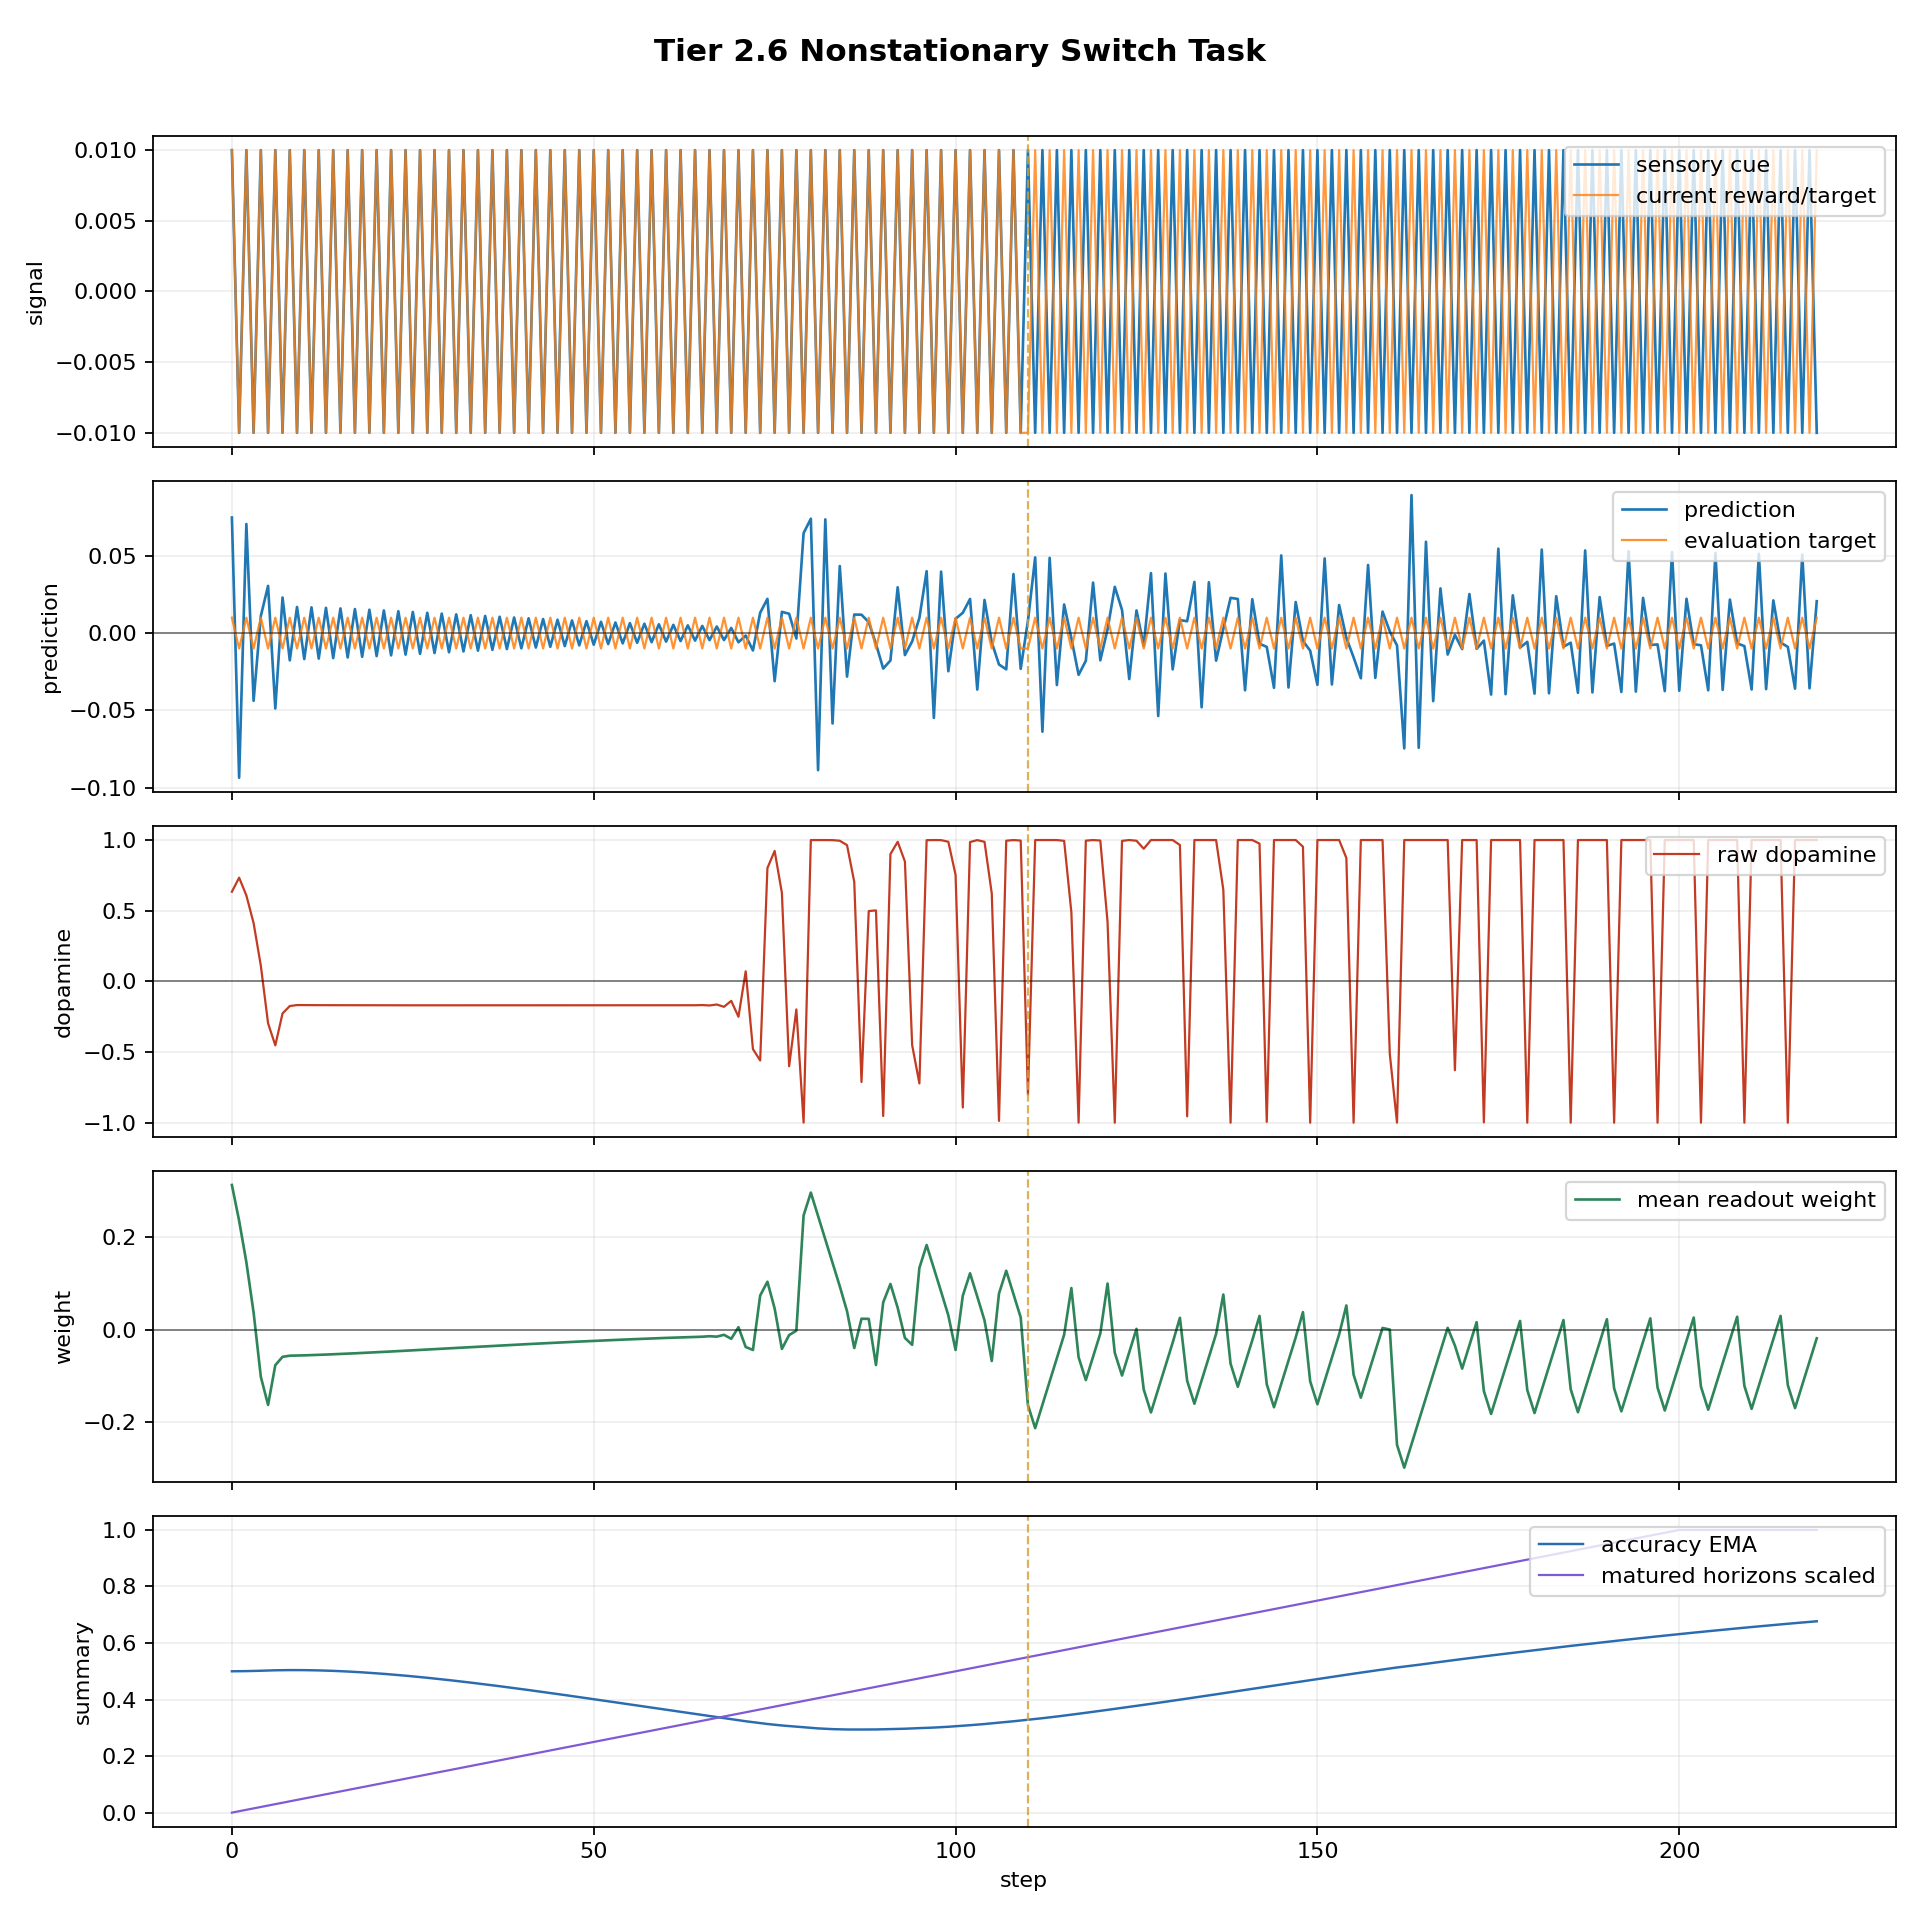

Source data for this figure (header and first rows):
step, dt_ms, n_polyps, n_alive, n_juvenile, n_adult, births_this_step, deaths_this_step, mean_trophic_health, min_trophic_health, max_trophic_health, colony_prediction, raw_dopamine, mean_directional_accuracy_ema, capital, position_size, direction_correct, n_edges, n_gap_junctions, n_ff, n_lat, n_fb, I_union_bits, changepoint_probability
0, 1000, 16, 1, 1, 0, 0, 0, 19.91, 19.91, 19.91, 0.07486, 0.6343, 0.5, 1.0, 0.06774, True, 0, 0, 0, 0, 0, 0.0, 0.0
1, 1000, 16, 1, 1, 0, 0, 0, 19.82, 19.82, 19.82, -0.09368, 0.7337, 0.5002, 0.9993, -0.03226, True, 0, 0, 0, 0, 0, 0.0, 0.0
2, 1000, 16, 1, 1, 0, 0, 0, 19.73, 19.73, 19.73, 0.07064, 0.6084, 0.5006, 0.999, 0.06774, True, 0, 0, 0, 0, 0, 0.0, 0.0
3, 1000, 16, 1, 1, 0, 0, 0, 19.64, 19.64, 19.64, -0.04382, 0.4122, 0.5012, 0.9983, -0.03226, True, 0, 0, 0, 0, 0, 0.0, 0.0
4, 1000, 16, 1, 1, 0, 0, 0, 19.56, 19.56, 19.56, 0.01111, 0.1107, 0.5019, 0.998, 0.06774, True, 0, 0, 0, 0, 0, 0.0, 0.0
5, 1000, 16, 1, 1, 0, 0, 0, 19.47, 19.47, 19.47, 0.03058, -0.2966, 0.5028, 0.9973, 0.1677, False, 0, 0, 0, 0, 0, 0.0, 0.0
6, 1000, 16, 1, 1, 0, 0, 0, 19.38, 19.38, 19.38, -0.04882, -0.4528, 0.5035, 0.999, 0.06774, False, 0, 0, 0, 0, 0, 0.0, 0.0
7, 1000, 16, 1, 1, 0, 0, 0, 19.29, 19.29, 19.29, 0.02305, -0.2265, 0.504, 0.9983, 0.1677, False, 0, 0, 0, 0, 0, 0.0, 0.0
8, 1000, 16, 1, 1, 0, 0, 0, 19.21, 19.21, 19.21, -0.01764, -0.1746, 0.5042, 1.0, 0.06774, False, 0, 0, 0, 0, 0, 0.0, 0.0
9, 1000, 16, 1, 1, 0, 0, 0, 19.12, 19.12, 19.12, 0.01691, -0.1675, 0.5042, 0.9993, 0.1677, False, 0, 0, 0, 0, 0, 0.0604, 0.0
10, 1000, 16, 1, 1, 0, 0, 0, 19.04, 19.04, 19.04, -0.01682, -0.168, 0.5041, 1.001, 0.06774, False, 0, 0, 0, 0, 0, 0.0, 0.0
11, 1000, 16, 1, 1, 0, 0, 0, 18.95, 18.95, 18.95, 0.01668, -0.1682, 0.5037, 1, 0.0, False, 0, 0, 0, 0, 0, 0.1102, 0.0
12, 1000, 16, 1, 1, 0, 0, 0, 18.88, 18.88, 18.88, -0.01652, -0.1684, 0.5031, 1, 0.0, False, 0, 0, 0, 0, 0, 0.04079, 0.0
13, 1000, 16, 1, 1, 0, 0, 0, 18.8, 18.8, 18.8, 0.01635, -0.1685, 0.5024, 1, 0.0, False, 0, 0, 0, 0, 0, 0.07517, 0.0
14, 1000, 16, 1, 1, 0, 0, 0, 18.73, 18.73, 18.73, -0.01617, -0.1686, 0.5015, 1, 0.0, False, 0, 0, 0, 0, 0, 0.04894, 0.0
15, 1000, 16, 1, 1, 0, 0, 0, 18.64, 18.64, 18.64, 0.01598, -0.1687, 0.5004, 1, 0.0, False, 0, 0, 0, 0, 0, 0.03723, 0.0
16, 1000, 16, 1, 1, 0, 0, 0, 18.56, 18.56, 18.56, -0.01577, -0.1688, 0.4992, 1, 0.0, False, 0, 0, 0, 0, 0, 0.002811, 0.0
17, 1000, 16, 1, 1, 0, 0, 0, 18.48, 18.48, 18.48, 0.01556, -0.1689, 0.4978, 1, 0.0, False, 0, 0, 0, 0, 0, 0.02189, 0.0
18, 1000, 16, 1, 1, 0, 0, 0, 18.41, 18.41, 18.41, -0.01535, -0.169, 0.4963, 1, 0.0, False, 0, 0, 0, 0, 0, 0.03501, 0.0
19, 1000, 16, 1, 1, 0, 0, 0, 18.32, 18.32, 18.32, 0.01512, -0.1691, 0.4946, 1, 0.0, False, 0, 0, 0, 0, 0, 0.04301, 0.0
20, 1000, 16, 1, 1, 0, 0, 0, 18.25, 18.25, 18.25, -0.01489, -0.1691, 0.4928, 1, 0.0, False, 0, 0, 0, 0, 0, 0.02664, 0.0
21, 1000, 16, 1, 1, 0, 0, 0, 18.17, 18.17, 18.17, 0.01466, -0.1692, 0.4909, 1, 0.0, False, 0, 0, 0, 0, 0, 0.0423, 0.0
22, 1000, 16, 1, 1, 0, 0, 0, 18.1, 18.1, 18.1, -0.01442, -0.1692, 0.4888, 1, 0.0, False, 0, 0, 0, 0, 0, 0.03418, 0.0
23, 1000, 16, 1, 1, 0, 0, 0, 18.02, 18.02, 18.02, 0.01417, -0.1693, 0.4867, 1, 0.0, False, 0, 0, 0, 0, 0, 0.07805, 0.0
24, 1000, 16, 1, 1, 0, 0, 0, 17.97, 17.97, 17.97, -0.01392, -0.1693, 0.4844, 1, 0.0, False, 0, 0, 0, 0, 0, 0.08283, 0.0
25, 1000, 16, 1, 1, 0, 0, 0, 17.89, 17.89, 17.89, 0.01367, -0.1693, 0.4821, 1, 0.0, False, 0, 0, 0, 0, 0, 0.08853, 0.0
26, 1000, 16, 1, 1, 0, 0, 0, 17.83, 17.83, 17.83, -0.01342, -0.1694, 0.4796, 1, 0.0, False, 0, 0, 0, 0, 0, 0.08348, 0.0
27, 1000, 16, 1, 1, 0, 0, 0, 17.75, 17.75, 17.75, 0.01317, -0.1694, 0.477, 1, 0.0, False, 0, 0, 0, 0, 0, 0.07385, 0.0
28, 1000, 16, 1, 1, 0, 0, 0, 17.69, 17.69, 17.69, -0.01291, -0.1694, 0.4744, 1, 0.0, False, 0, 0, 0, 0, 0, 0.06086, 0.0
29, 1000, 16, 1, 1, 0, 0, 0, 17.61, 17.61, 17.61, 0.01265, -0.1694, 0.4716, 1, 0.0, False, 0, 0, 0, 0, 0, 0.06407, 0.0
30, 1000, 16, 1, 1, 0, 0, 0, 17.55, 17.55, 17.55, -0.01239, -0.1694, 0.4688, 1, 0.0, False, 0, 0, 0, 0, 0, 0.06232, 0.0
31, 1000, 16, 1, 1, 0, 0, 0, 17.48, 17.48, 17.48, 0.01213, -0.1694, 0.4659, 1, 0.0, False, 0, 0, 0, 0, 0, 0.05514, 0.0
32, 1000, 16, 1, 1, 0, 0, 0, 17.42, 17.42, 17.42, -0.01187, -0.1694, 0.4629, 1, 0.0, False, 0, 0, 0, 0, 0, 0.05303, 0.0
33, 1000, 16, 1, 1, 0, 0, 0, 17.34, 17.34, 17.34, 0.01162, -0.1694, 0.4599, 1, 0.0, False, 0, 0, 0, 0, 0, 0.05054, 0.0
34, 1000, 16, 1, 1, 0, 0, 0, 17.27, 17.27, 17.27, -0.01136, -0.1694, 0.4568, 1, 0.0, False, 0, 0, 0, 0, 0, 0.0349, 0.0
35, 1000, 16, 1, 1, 0, 0, 0, 17.2, 17.2, 17.2, 0.0111, -0.1694, 0.4537, 1, 0.0, False, 0, 0, 0, 0, 0, 0.02496, 0.0
36, 1000, 16, 1, 1, 0, 0, 0, 17.13, 17.13, 17.13, -0.01085, -0.1694, 0.4504, 1, 0.0, False, 0, 0, 0, 0, 0, 0.02077, 0.0
37, 1000, 16, 1, 1, 0, 0, 0, 17.05, 17.05, 17.05, 0.01059, -0.1694, 0.4472, 1, 0.0, False, 0, 0, 0, 0, 0, 0.01749, 0.0
38, 1000, 16, 1, 1, 0, 0, 0, 16.98, 16.98, 16.98, -0.01034, -0.1694, 0.4439, 1, 0.0, False, 0, 0, 0, 0, 0, 0.01295, 0.0
39, 1000, 16, 1, 1, 0, 0, 0, 16.91, 16.91, 16.91, 0.01009, -0.1694, 0.4405, 1, 0.0, False, 0, 0, 0, 0, 0, 0.005827, 0.0
40, 1000, 16, 1, 1, 0, 0, 0, 16.83, 16.83, 16.83, -0.00984, -0.1694, 0.4371, 1, 0.0, False, 0, 0, 0, 0, 0, 0.003229, 0.0
41, 1000, 16, 1, 1, 0, 0, 0, 16.76, 16.76, 16.76, 0.009593, -0.1693, 0.4337, 1, 0.0, False, 0, 0, 0, 0, 0, 0.001756, 0.0
42, 1000, 16, 1, 1, 0, 0, 0, 16.69, 16.69, 16.69, -0.00935, -0.1693, 0.4302, 1, 0.0, False, 0, 0, 0, 0, 0, 0.0, 0.0
43, 1000, 16, 1, 1, 0, 0, 0, 16.61, 16.61, 16.61, 0.009109, -0.1693, 0.4267, 1, 0.0, False, 0, 0, 0, 0, 0, 0.0, 0.0
44, 1000, 16, 1, 1, 0, 0, 0, 16.54, 16.54, 16.54, -0.008871, -0.1693, 0.4231, 1, 0.0, False, 0, 0, 0, 0, 0, 0.0, 0.0
45, 1000, 16, 1, 1, 0, 0, 0, 16.47, 16.47, 16.47, 0.008635, -0.1692, 0.4195, 1, 0.0, False, 0, 0, 0, 0, 0, 0.0, 0.0
46, 1000, 16, 1, 1, 0, 0, 0, 16.39, 16.39, 16.39, -0.008403, -0.1692, 0.4159, 1, 0.0, False, 0, 0, 0, 0, 0, 0.0, 0.0
47, 1000, 16, 1, 1, 0, 0, 0, 16.32, 16.32, 16.32, 0.008174, -0.1692, 0.4123, 1, 0.0, False, 0, 0, 0, 0, 0, 0.0, 0.0
48, 1000, 16, 1, 1, 0, 0, 0, 16.25, 16.25, 16.25, -0.007949, -0.1691, 0.4086, 1, 0.0, False, 0, 0, 0, 0, 0, 0.0, 0.0
49, 1000, 16, 1, 0, 1, 0, 0, 16.18, 16.18, 16.18, 0.007727, -0.1691, 0.405, 1, 0.0, False, 0, 0, 0, 0, 0, 0.0, 0.0
50, 1000, 16, 1, 0, 1, 0, 0, 16.11, 16.11, 16.11, -0.007508, -0.1691, 0.4013, 1, 0.0, False, 0, 0, 0, 0, 0, 0.0, 0.0
51, 1000, 16, 1, 0, 1, 0, 0, 16.04, 16.04, 16.04, 0.007293, -0.169, 0.3976, 1, 0.0, False, 0, 0, 0, 0, 0, 0.0, 0.0
52, 1000, 16, 1, 0, 1, 0, 0, 15.97, 15.97, 15.97, -0.007082, -0.169, 0.3939, 1, 0.0, False, 0, 0, 0, 0, 0, 0.0, 0.0
53, 1000, 16, 1, 0, 1, 0, 0, 15.9, 15.9, 15.9, 0.006874, -0.1689, 0.3902, 1, 0.0, False, 0, 0, 0, 0, 0, 0.0, 0.0
54, 1000, 16, 1, 0, 1, 0, 0, 15.83, 15.83, 15.83, -0.00667, -0.1689, 0.3864, 1, 0.0, False, 0, 0, 0, 0, 0, 0.0, 0.0
55, 1000, 16, 1, 0, 1, 0, 0, 15.76, 15.76, 15.76, 0.00647, -0.1689, 0.3827, 1, 0.0, False, 0, 0, 0, 0, 0, 0.0, 0.0
56, 1000, 16, 1, 0, 1, 0, 0, 15.69, 15.69, 15.69, -0.006274, -0.1688, 0.379, 1, 0.0, False, 0, 0, 0, 0, 0, 0.0, 0.0
57, 1000, 16, 1, 0, 1, 0, 0, 15.62, 15.62, 15.62, 0.006081, -0.1688, 0.3752, 1, 0.0, False, 0, 0, 0, 0, 0, 0.0, 0.0
58, 1000, 16, 1, 0, 1, 0, 0, 15.56, 15.56, 15.56, -0.005893, -0.1688, 0.3715, 1, 0.0, False, 0, 0, 0, 0, 0, 0.0, 0.0
59, 1000, 16, 1, 0, 1, 0, 0, 15.49, 15.49, 15.49, 0.005708, -0.1687, 0.3677, 1, 0.0, False, 0, 0, 0, 0, 0, 0.0, 0.0
... 160 more rows
